Run: headless pygame with SDL's dummy video driver; simulated clock (each Clock.tick advances the game by its frame time, no real sleeping); random seed 0; keys injected as events and as key.get_pressed() state; no mouse input.
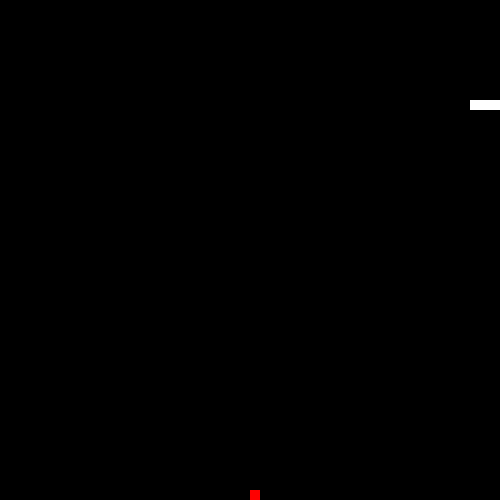
Frame 1 of 1 · flips 1–60 · no input (game ended)

The pygame program that drew these frames:

import pygame, sys, random
pygame.init()

win_bredde = 500
win_hoyde = 500

win = pygame.display.set_mode((win_bredde, win_hoyde))
fps = pygame.time.Clock()
block = 10
score = 0
wall_pwrup_teller = 0

# Snake class #
class Snake():

    def __init__(self):
        self.posisjon = [100, 100]
        self.kropp = [[100, 100], [90, 100], [80, 100]]
        self.retning = "R"

    def bytt_retning(self, retning):
        if retning == "R" and not self.retning == "L":
            self.retning = "R"
        if retning == "L" and not self.retning == "R":
            self.retning = "L"
        if retning == "U" and not self.retning == "D":
            self.retning = "U"
        if retning == "D" and not self.retning == "U":
            self.retning = "D"
    
    def beveg(self, food_pos):
        if self.retning == "R":
            self.posisjon[0] += block
        if self.retning == "L":
            self.posisjon[0] -= block
        if self.retning == "U":
            self.posisjon[1] -= block
        if self.retning == "D":
            self.posisjon[1] += block
        self.kropp.insert(0,list(self.posisjon))
        if self.posisjon == food_pos:
            return 1
        if self.posisjon == superfood_pos:
            superfood.superfood_paa_skjerm = False
        else:
            self.kropp.pop()
            return 0

    def get_kropp(self):
        return self.kropp

    def sjekk_kollisjon(self):
        if wall_pwrup_teller == 0:
            if self.posisjon[0] > win_bredde - block or self.posisjon[0] < 0 or self.posisjon[1] > win_hoyde - block or self.posisjon[1] < 0:
                return True
            for i in self.get_kropp()[1:]:
                if self.posisjon == i:
                    return True
            return False
        if wall_pwrup_teller > 0:
            if self.posisjon[0] > win_bredde - block:
                self.posisjon[0] = 0
            if self.posisjon[0] < 0:
                self.posisjon[0] = win_bredde - block
            if self.posisjon[1] > win_hoyde - block:
                self.posisjon[1] = 0
            if self.posisjon[1] < 0:
                self.posisjon[1] = win_hoyde - block
                return False

class FoodSpawner():

    def __init__(self):
        self.posisjon = [random.randrange(block, win_bredde, block), random.randrange(block, win_hoyde, block)]
        self.food_paa_skjerm = True

    def spawn_food(self):
        if self.food_paa_skjerm == False:
            self.posisjon[0] = random.randrange(block, win_bredde, block)
            self.posisjon[1] = random.randrange(block, win_hoyde, block)
            self.food_paa_skjerm = True
        return self.posisjon

    def putt_food_paa_skjerm(self, boolean):
        self.food_paa_skjerm = boolean

class SuperFood():

    def __init__(self):
        self.posisjon = [random.randrange(block, win_bredde, block), random.randrange(block, win_hoyde, block)]
        self.superfood_paa_skjerm = True
    
    def spawn_superfood(self):
        if self.superfood_paa_skjerm == False:
            self.posisjon[0] = random.randrange(block, win_bredde, block)
            self.posisjon[1] = random.randrange(block, win_hoyde, block)
            self.superfood_paa_skjerm = True
        return self.posisjon

    def putt_superfood_paa_skjerm(self, boolean):
        self.superfood_paa_skjerm = boolean


snake = Snake()
food = FoodSpawner()
superfood = SuperFood()
food_pos = food.spawn_food()
superfood_pos = superfood.spawn_superfood()
fart = 15
fart_teller = 0

def game_over():
    pygame.quit()
    sys.exit()
print("Starter om 3 sekunder")
pygame.time.delay(3000)
while True:
    # Tittel #
    pygame.display.set_caption("Snake | Score {} | Fart {}".format(score, fart))
    # Event lytter #
    for event in pygame.event.get():
        # Avslutt spillen når du trykker på det røde krysset #
        if event.type == pygame.QUIT:
            game_over()
        # Beveg med piltastene #
        if event.type == pygame.KEYDOWN:
            if event.key == pygame.K_RIGHT:
                snake.bytt_retning("R")
            if event.key == pygame.K_LEFT:
                snake.bytt_retning("L")
            if event.key == pygame.K_UP:
                snake.bytt_retning("U")
            if event.key == pygame.K_DOWN:
                snake.bytt_retning("D")
        
    # Spawn Food #
    food.spawn_food()
    # Spawn Wall Pwrup #
    superfood.spawn_superfood()
    # Fyll skjermen sort #
    win.fill(pygame.Color(0,0,0))
    # Tegn slangen #
    for pos in snake.get_kropp():
        pygame.draw.rect(win,pygame.Color(255,255,255),pygame.Rect(pos[0],pos[1],block,block))
    # Beveg slangen #
    if snake.beveg(food_pos) == 1:
        score+=1
        fart_teller += 1
        food.putt_food_paa_skjerm(False)
    if fart_teller % 5 == 0 and fart_teller != 0:
        fart +=1
        fart_teller = 0
    # Tegn maten #
    pygame.draw.rect(win, pygame.Color(255, 0, 0), pygame.Rect(food_pos[0], food_pos[1], block, block))
    # Tegn Superfood #
    # pygame.draw.rect(win, pygame.Color(0, 255, 0), pygame.Rect(superfood_pos[0], superfood_pos[1], block, block))
    # Oppdater skjermen #
    pygame.display.flip()
    # Sjekk for kollisjon #
    if snake.sjekk_kollisjon():
        game_over()
    # Bestem hastigheten #
    fps.tick(fart)
